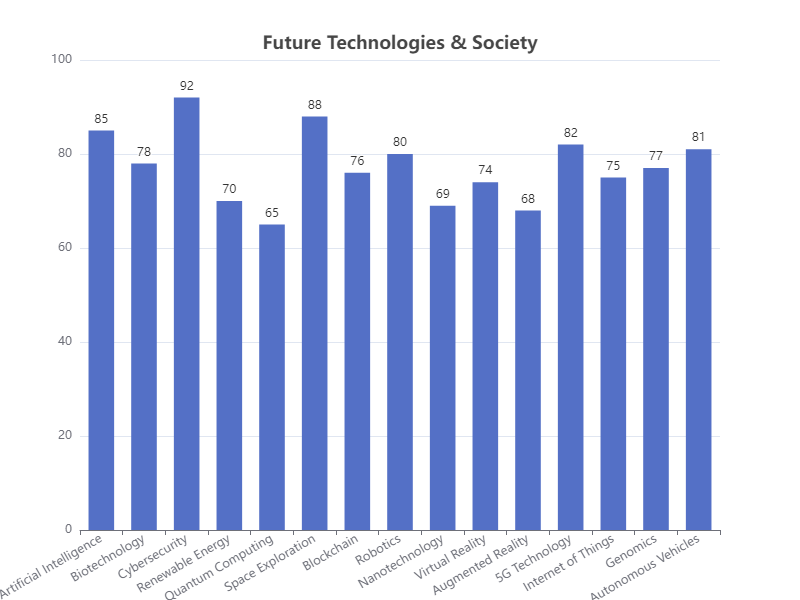

The data file committed next to this chart (first rows):
Category, Value
Artificial Intelligence, 85
Biotechnology, 78
Cybersecurity, 92
Renewable Energy, 70
Quantum Computing, 65
Space Exploration, 88
Blockchain, 76
Robotics, 80
Nanotechnology, 69
Virtual Reality, 74
Augmented Reality, 68
5G Technology, 82
Internet of Things, 75
Genomics, 77
Autonomous Vehicles, 81
